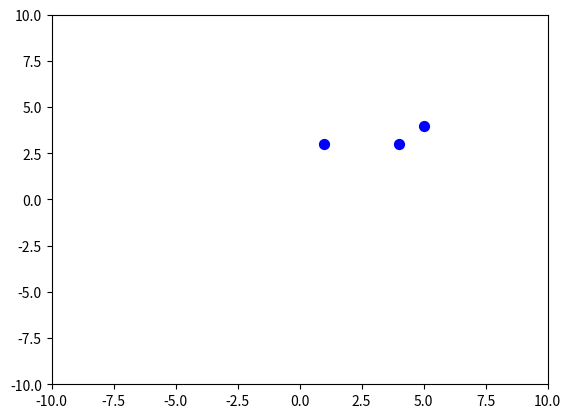

The matplotlib source for this figure:
# -*- coding: utf-8 -*-
"""
[redacted]
"""

"""
This script simulates a system of oscillators using different representations
(adjacency matrix, adjacency list, incidence list) and solves the system using
various numerical methods (Euler Forward, Euler Backward, and Crank-Nicholson).
It generates an animation to visualize the simulation.
"""

import numpy as np
import matplotlib.pyplot as plt
from matplotlib.animation import FuncAnimation

# Base class for the oscillators system
class OscillatorSystem:
    def __init__(self, fixed_indices, masses, positions):
        """
        fixed_indices: array with indices of fixed vertices
        masses: array of length n with the masses of the vertices
        positions: nx2 matrix with the initial positions of the vertices
        """
        self.fixed_indices = fixed_indices
        self.masses = masses 
        self.positions = positions
        self.n_vertices = len(positions[:, 0])  # Number of vertices

    def get_matrix(self):
        raise NotImplementedError  # To be implemented in subclasses

# Subclass using adjacency matrix representation
class AdjacencyMatrixSystem(OscillatorSystem):
    def __init__(self, K, fixed_indices, masses, positions):
        """
        K: nxn matrix where aij=kij, the elastic constant connecting two vertices.
        """
        OscillatorSystem.__init__(self, fixed_indices, masses, positions)
        self.constants = K

    def get_matrix(self):
        return self.constants / self.masses[:, None]  # Return matrix with aij = kij/mi

# Subclass using adjacency list representation
class AdjacencyListSystem(OscillatorSystem):
    def __init__(self, adjacency_list, fixed_indices, masses, positions):
        """
        adjacency_list: list of neighbors and connection constants
        Format: [[(v00,k00), (v02, k02), ..], [(v1,k1), ...]]
        """
        OscillatorSystem.__init__(self, fixed_indices, masses, positions)
        self.adjacency_list = adjacency_list

    def get_matrix(self):
        mat = np.zeros(shape=(self.n_vertices, self.n_vertices))
        for i in range(self.n_vertices):
            neighbors = self.adjacency_list[i]
            for neighbor in neighbors:
                j = neighbor[0]  # Index of the connected vertex
                k = neighbor[1]  # Elastic constant
                mat[i, j] = k
        return mat / self.masses[:, None]

# Subclass using incidence list representation
class IncidenceListSystem(OscillatorSystem):
    def __init__(self, incidence_list, fixed_indices, masses, positions):
        """
        incidence_list: list of edges represented as (i, j, k) tuples, 
        where i and j are the vertices and k is the elastic constant.
        """
        OscillatorSystem.__init__(self, fixed_indices, masses, positions)
        self.incidence_list = incidence_list

    def get_matrix(self):
        mat = np.zeros(shape=(self.n_vertices, self.n_vertices))
        for edge in self.incidence_list:
            i, j, k = edge
            mat[i, j] = k
            mat[j, i] = k
        return mat / self.masses[:, None]

def setup_approximation_method(system, t, initial_velocities):
    """
    system: instance of OscillatorSystem
    t: time array
    initial_velocities: nx2 matrix of initial velocities
    """
    K_M = system.get_matrix()  # Matrix where aij = kij/mi
    h = t[1] - t[0]  # Time step
    n = system.n_vertices
    m = t.size  # Number of time steps
    sequence = np.zeros(shape=(2*n, 2, m))  # Store positions and velocities
    sequence[0:n, :, 0] = system.positions
    sequence[n:2*n, :, 0] = initial_velocities
    # Define blocks of the A matrix for time evolution
    quad_1 = np.identity(n)
    quad_2 = np.zeros(shape=(n, n))
    quad_3 = K_M - np.diag(np.sum(K_M, axis=1))  # Matrix for the system dynamics
    quad_4 = np.zeros(shape=(n, n))
    A = np.vstack((np.hstack((quad_2, quad_1)), np.hstack((quad_3, quad_4))))  # System matrix
    return n, m, h, A, sequence

def forward_euler(system, t, initial_velocities):
    """ Forward Euler method for the simulation. Returns an array (n, 2, m). """
    n, m, h, A, sequence = setup_approximation_method(system, t, initial_velocities)
    for z in range(1, m):
        sequence[:, :, z] = h * A @ sequence[:, :, z-1] + sequence[:, :, z-1]
        for i in system.fixed_indices:  # Ensure fixed vertices remain at rest
            sequence[n+i, :, z] = np.array((0, 0))
    return sequence[0:n]

def backward_euler(system, t, initial_velocities, error=1e-7):
    """ Backward Euler method with an iterative approach. """
    n, m, h, A, sequence = setup_approximation_method(system, t, initial_velocities)
    r_before = sequence[:, :, 0]
    for z in range(1, m):
        f = lambda r: h * A @ r + sequence[:, :, z-1]
        r_next = f(r_before)
        for i in system.fixed_indices:  # Ensure fixed vertices remain at rest
            r_next[n+i, :] = np.array((0, 0))
        while np.linalg.norm(r_next - r_before) > error:
            r_before = r_next.copy()
            r_next = f(r_next)
            for i in system.fixed_indices:
                r_next[n+i, :] = np.array((0, 0))
        sequence[:, :, z] = r_next
    return sequence[0:n]

def crank_nicholson(system, t, initial_velocities, error=1e-7):
    """ Crank-Nicholson method for more accurate simulation. """
    n, m, h, A, sequence = setup_approximation_method(system, t, initial_velocities)
    r_before = sequence[:, :, 0]
    for z in range(1, m):
        f = lambda r: h * (A @ r + A @ sequence[:, :, z-1]) / 2 + sequence[:, :, z-1]
        r_next = f(r_before)
        for i in system.fixed_indices:  # Ensure fixed vertices remain at rest
            r_next[n+i, :] = np.array((0, 0))
        while np.linalg.norm(r_next - r_before) > error:
            r_before = r_next.copy()
            r_next = f(r_next)
            for i in system.fixed_indices:
                r_next[n+i, :] = np.array((0, 0))
        sequence[:, :, z] = r_next
    return sequence[0:n]

if __name__ == '__main__':
    # Common data
    fixed_indices = np.array([0])
    masses = np.array([1, 4, 1])
    initial_positions = np.array([(1, 3), (5, 4), (4, 3)])
    initial_velocities = np.array([(0, 0), (0, 0), (0, 0)])

    # Different representations:
    adjacency_matrix = np.array([[0, 3, 1], [3, 0, 2], [1, 2, 0]])
    adjacency_list = [[(1, 3), (2, 1)], [(0, 3), (2, 2)], [(0, 1), (1, 2)]]
    incidence_list = [(0, 1, 3), (1, 2, 2), (2, 0, 1)]

    # Create system objects
    as_matrix = AdjacencyMatrixSystem(adjacency_matrix, fixed_indices, masses, initial_positions)
    as_adj_list = AdjacencyListSystem(adjacency_list, fixed_indices, masses, initial_positions)
    as_inc_list = IncidenceListSystem(incidence_list, fixed_indices, masses, initial_positions)

    t = np.linspace(0, 10, num=200)
    result = backward_euler(as_matrix, t, initial_velocities)  # Use backward Euler for simulation
    x = np.squeeze(result[:, 0, :])  # Reduce to matrix of shape (n_vertices, n_time_intervals)
    y = np.squeeze(result[:, 1, :])

    # Initialize figure and axis for the animation:
    fig, ax = plt.subplots()
    
    ax.set_xlim(-10, 10)
    ax.set_ylim(-10, 10)
    
    # Initialize the scatter object with initial positions of the oscillators
    scat = ax.scatter(x[:, 0], y[:, 0], s=50, c='blue', marker='o')  # Start with the first positions

    # Update function for the animation at each time step
    def update(i):
        # Update scatter offsets to current position at time step i
        scat.set_offsets(np.c_[x[:, i], y[:, i]])  # Show all vertices at each time step
        return scat,

    # Create the animation
    anim = FuncAnimation(fig, update, frames=len(t), interval=50, blit=True)

    # Save the animation as a GIF
    plt.show()
